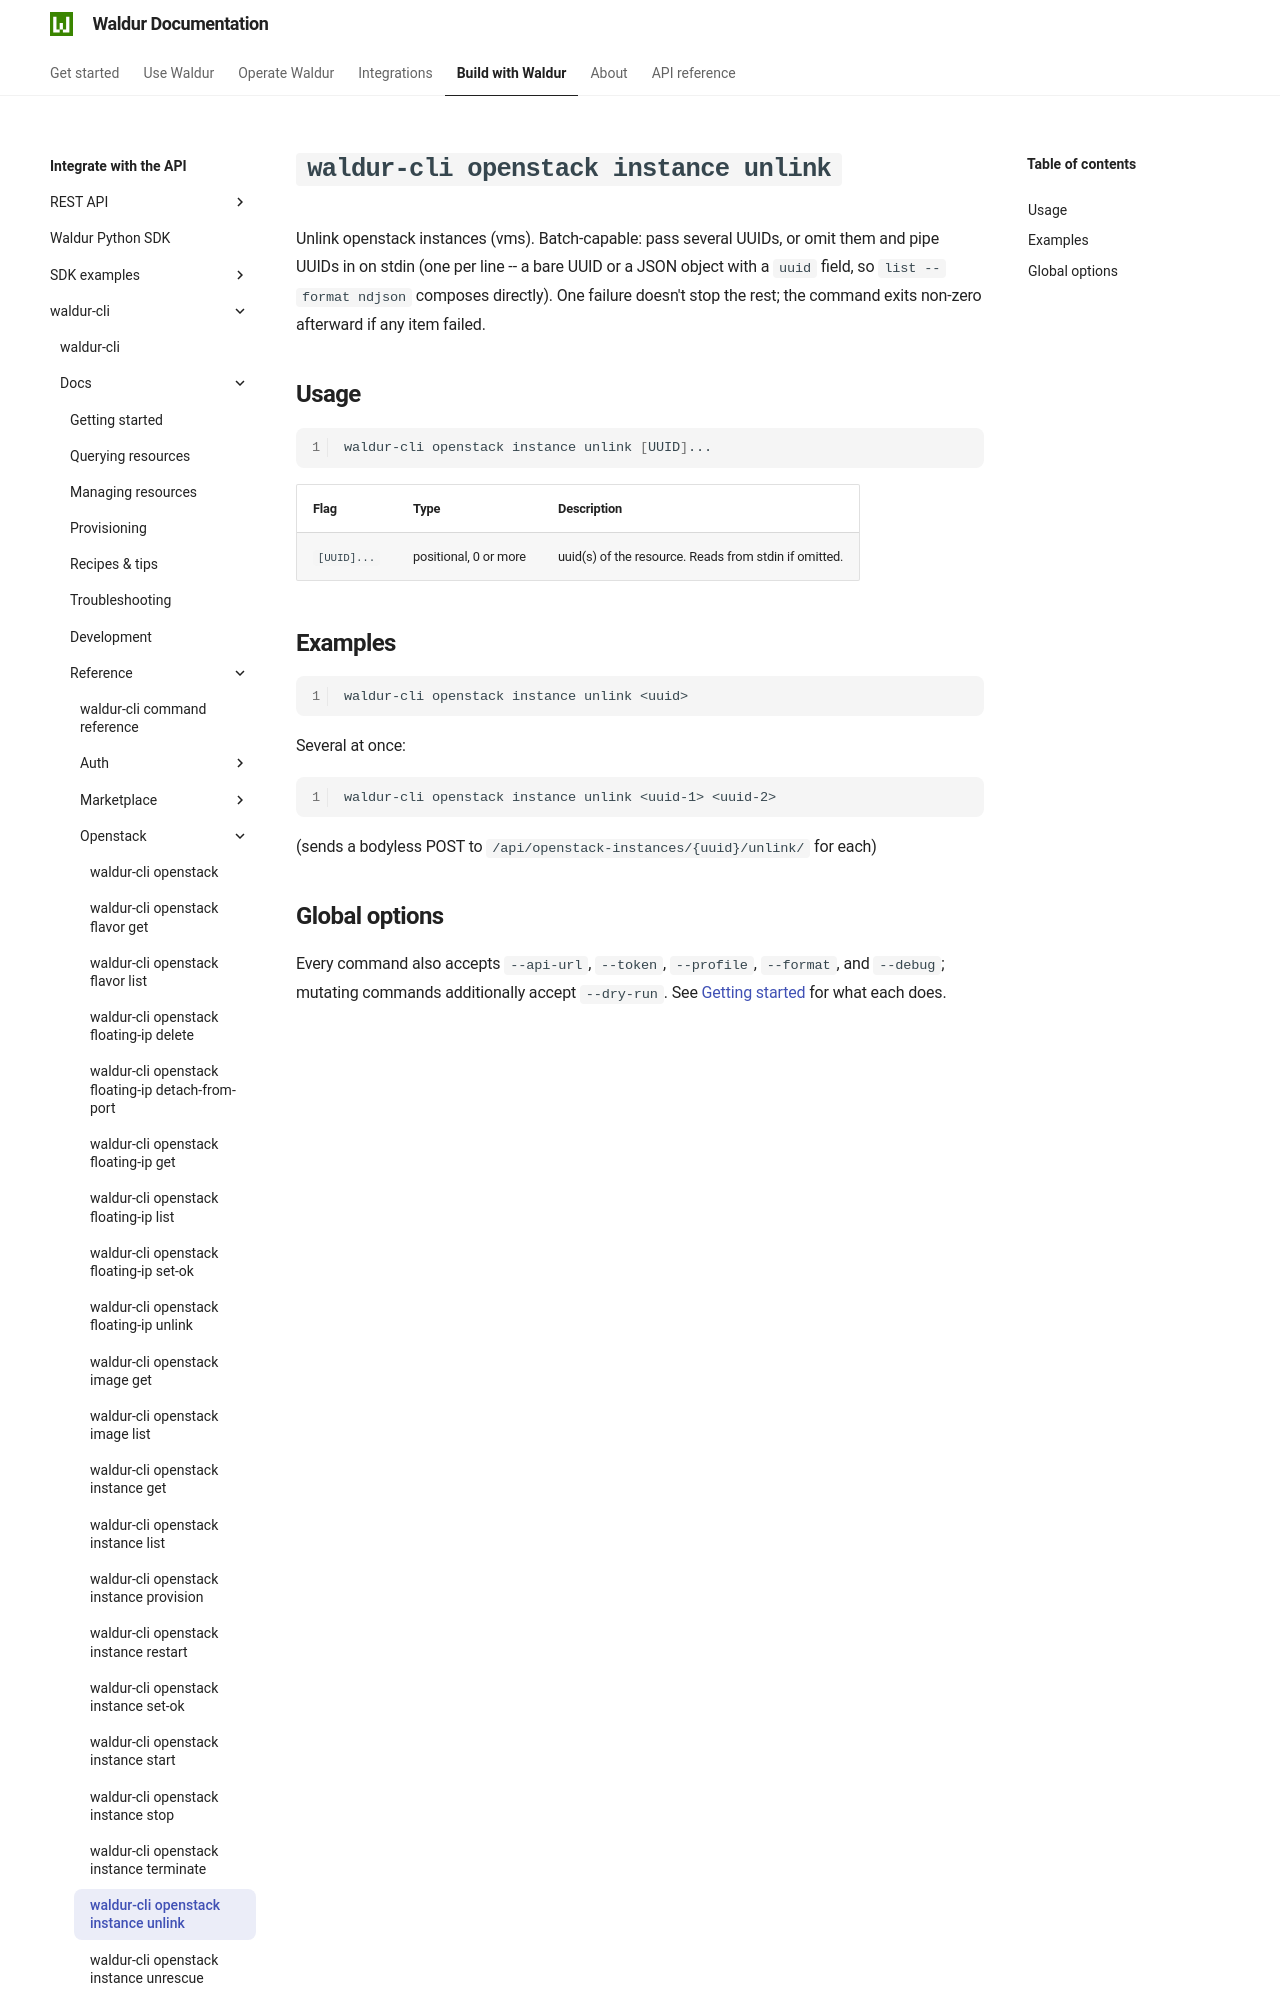

repository: waldur/waldur-docs · page: latest/integrator-guide/waldur-cli/docs/reference/openstack/instance-unlink/index.html · generator: mkdocs

# `waldur-cli openstack instance unlink`

<!-- EXTERNAL DOCUMENT
Source: https://code.opennodecloud.com/waldur/waldur-cli.git
Branch: main
Remote Path: docs//reference/openstack/instance-unlink.md
Local Path: docs/integrator-guide/waldur-cli/docs/
Last Sync: 2026-07-27T02:05:32.225156

WARNING: This file is automatically synchronized from the source repository.
DO NOT EDIT this file directly. Changes will be overwritten.
Edit the source at: https://code.opennodecloud.com/waldur/waldur-cli.git/-/tree/main/docs//reference/openstack/instance-unlink.md
-->
